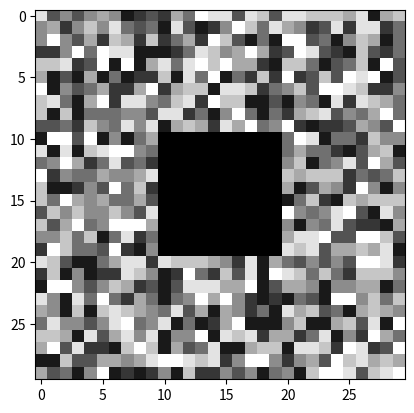

Recreate this plot in Python. (Note: this script raises an exception after producing the figure.)
import matplotlib.pyplot as plt
import numpy as np
import random as rdm
import json

plt.rcParams['image.cmap'] = 'gray'

# size = (40, 40)
#
noisysquare = np.zeros((40, 40))
noisysquare[10:-10, 10:-10] = 1


#
# np.random.seed(2)
# x, y = (40 * np.random.random((2, 20))).astype(np.int)
# noisysquare[x, y] = 1
# plt.imshow(noisysquare)
#
# for x in range(0, 39):
#
#     for y in range(0, 39):
#         esd = False
#         esi = False
#         eid = False
#         eii = False
#         cont = 0
#         if 1 <= x <= 38 and 1 <= y <= 38:
#
#             if noisysquare[x - 1, y] == 1:
#                 cont += 1
#             if noisysquare[x, y - 1] == 1:
#                 cont += 1
#             if noisysquare[x - 1, y - 1] == 1:
#                 cont += 1
#             if noisysquare[x + 1, y] == 1:
#                 cont += 1
#             if noisysquare[x, y + 1] == 1:
#                 cont += 1
#             if noisysquare[x + 1, y + 1] == 1:
#                 cont += 1
#             if noisysquare[x + 1, y - 1] == 1:
#                 cont += 1
#             if noisysquare[x - 1, y + 1] == 1:
#                 cont += 1
#             if noisysquare[x, y] == 1:
#                 cont += 1
#             if noisysquare[x - 1, y] == noisysquare[x, y - 1] == noisysquare[x - 1, y - 1] == noisysquare[x, y]:
#                 esi = True
#                 # print('esi', x, y)
#             if noisysquare[x, y - 1] == noisysquare[x + 1, y] == noisysquare[x + 1, y - 1] == noisysquare[x, y]:
#                 esd = True
#                 # print('esd', x, y)
#             if noisysquare[x - 1, y] == noisysquare[x, y + 1] == noisysquare[x - 1, y + 1] == noisysquare[x, y]:
#                 eii = True
#                 # print('eii', x, y)
#             if noisysquare[x + 1, y] == noisysquare[x, y + 1] == noisysquare[x + 1, y + 1] == noisysquare[x, y]:
#                 eid = True
#                 # print('eid', x, y)
#             if esi | esd | eii | eid:
#                 noisysquare[x, y] = noisysquare[x, y]
#             elif cont >= 5:
#                 noisysquare[x, y] = 1
#             else:
#                 noisysquare[x, y] = 0
#
# plt.figure()
# plt.imshow(noisysquare)


def crearMatrizRandom(m, n):
    matriz = np.zeros((m, n))
    for x in range(0, m):
        for y in range(0, n):
            matriz[x, y] = rdm.randrange(10, 100, 10)
    return matriz


def resultadoDiv(sumatoria, div):
    residuo = (sumatoria // div) % 10
    if residuo == 0:
        return sumatoria // div
    elif residuo > 5:
        res = (sumatoria // div) + (10 - residuo)
        return res
    else:
        return (sumatoria // div) - residuo


def quitarRuido(img):
    for m in range(0, len(img)):
        for n in range(0, len(img)):
            if 1 <= m <= len(img) - 2 and 1 <= n <= len(img) - 2:
                img[m, n] = resultadoDiv(
                    (img[m - 1, n] + img[m, n - 1] + img[m - 1, n - 1] + img[m + 1, n] + img[m, n + 1] + img[
                        m + 1, n + 1] + img[m + 1, n - 1] + img[m - 1, n + 1] + img[m, n]), 9)

            if m == 0 and 1 <= n <= len(img) - 2:
                img[m, n] = resultadoDiv(
                    (img[m, n - 1] + img[m + 1, n] + img[m, n + 1] + img[m + 1, n + 1] + img[m + 1, n - 1] + img[m, n]),
                    6)

            if n == 0 and 1 <= m <= len(img) - 2:
                img[m, n] = resultadoDiv(
                    (img[m - 1, n] + img[m + 1, n] + img[m, n + 1] + img[m + 1, n + 1] + img[m - 1, n + 1] + img[m, n]),
                    6)

            if n == 0 and m == 0:
                img[m, n] = resultadoDiv((img[m + 1, n] + img[m, n + 1] + img[m + 1, n + 1] + img[m, n]), 4)

            if m == len(img) - 1 and n == 0:
                img[m, n] = resultadoDiv((img[m - 1, n] + img[m, n + 1] + img[m - 1, n + 1] + img[m, n]), 4)

            if n == len(img) - 1 and m == 0:
                img[m, n] = resultadoDiv((img[m, n - 1] + img[m + 1, n] + img[m + 1, n - 1] + img[m, n]), 4)

            if m == len(img) - 1 and n == len(img) - 1:
                img[m, n] = resultadoDiv((img[m - 1, n] + img[m, n - 1] + img[m - 1, n - 1] + img[m, n]), 4)

            if n == len(img) - 1 and 1 <= m <= len(img) - 2:
                img[m, n] = resultadoDiv(
                    (img[m - 1, n] + img[m, n - 1] + img[m - 1, n - 1] + img[m + 1, n] + img[m + 1, n - 1] +
                     img[m, n]), 6)

            if m == len(img) - 1 and 1 <= n <= len(img) - 2:
                img[m, n] = resultadoDiv(
                    (img[m - 1, n] + img[m, n - 1] + img[m - 1, n - 1] + img[m, n + 1] + img[m - 1, n + 1] +
                     img[m, n]), 6)
    return img


def escribirMatrizArchivoJson(matriz, nombreArchivo, clave):
    archivo = '{"' + str(clave) + '": []}'
    o = json.loads(archivo)
    o[str(clave)] = matriz.tolist()
    with open(nombreArchivo + '.json', 'w') as file:
        json.dump(o, file, indent=4)


def leerMatrizDeArchivoJson(nombreArchivo, claveParaAsignar):
    with open(nombreArchivo + '.json') as file:
        data = json.load(file)
        data = np.array(data[str(claveParaAsignar)])
    return data


def cambiarPorSimbolos(matriz):
    simbolos = ['@', '#', '&', '%', '?', '|', '=', '"', ':', ' ']
    size = len(matriz)
    matrizSimbolos = []
    for x in range(0, len(matriz) ):
        for y in range(0, len(matriz) ):
            indice = matriz[x][y] // 10
            indice = np.int(indice)
            print(simbolos[indice], end=' ')
           # matrizSimbolos[x][y] = simbolos[indice]

        print()

def imprimirMatriz(matriz):
    for x in range(0, len(matriz)):
        for y in range(0, len(matriz)):
            print(matriz[x][y], end=' ')
        print()

imagen = crearMatrizRandom(30, 30)
imagen[10:-10, 10:-10] = 1

escribirMatrizArchivoJson(imagen, 'imagenInicial', 'data')
archivoLeido = leerMatrizDeArchivoJson('imagenInicial', 'data')



plt.imshow(imagen)

imagen = quitarRuido(archivoLeido)
escribirMatrizArchivoJson(imagen, 'imagenFunRuido', 'data')
cambiarPorSimbolos(imagen)
plt.figure()
plt.imshow(imagen)
